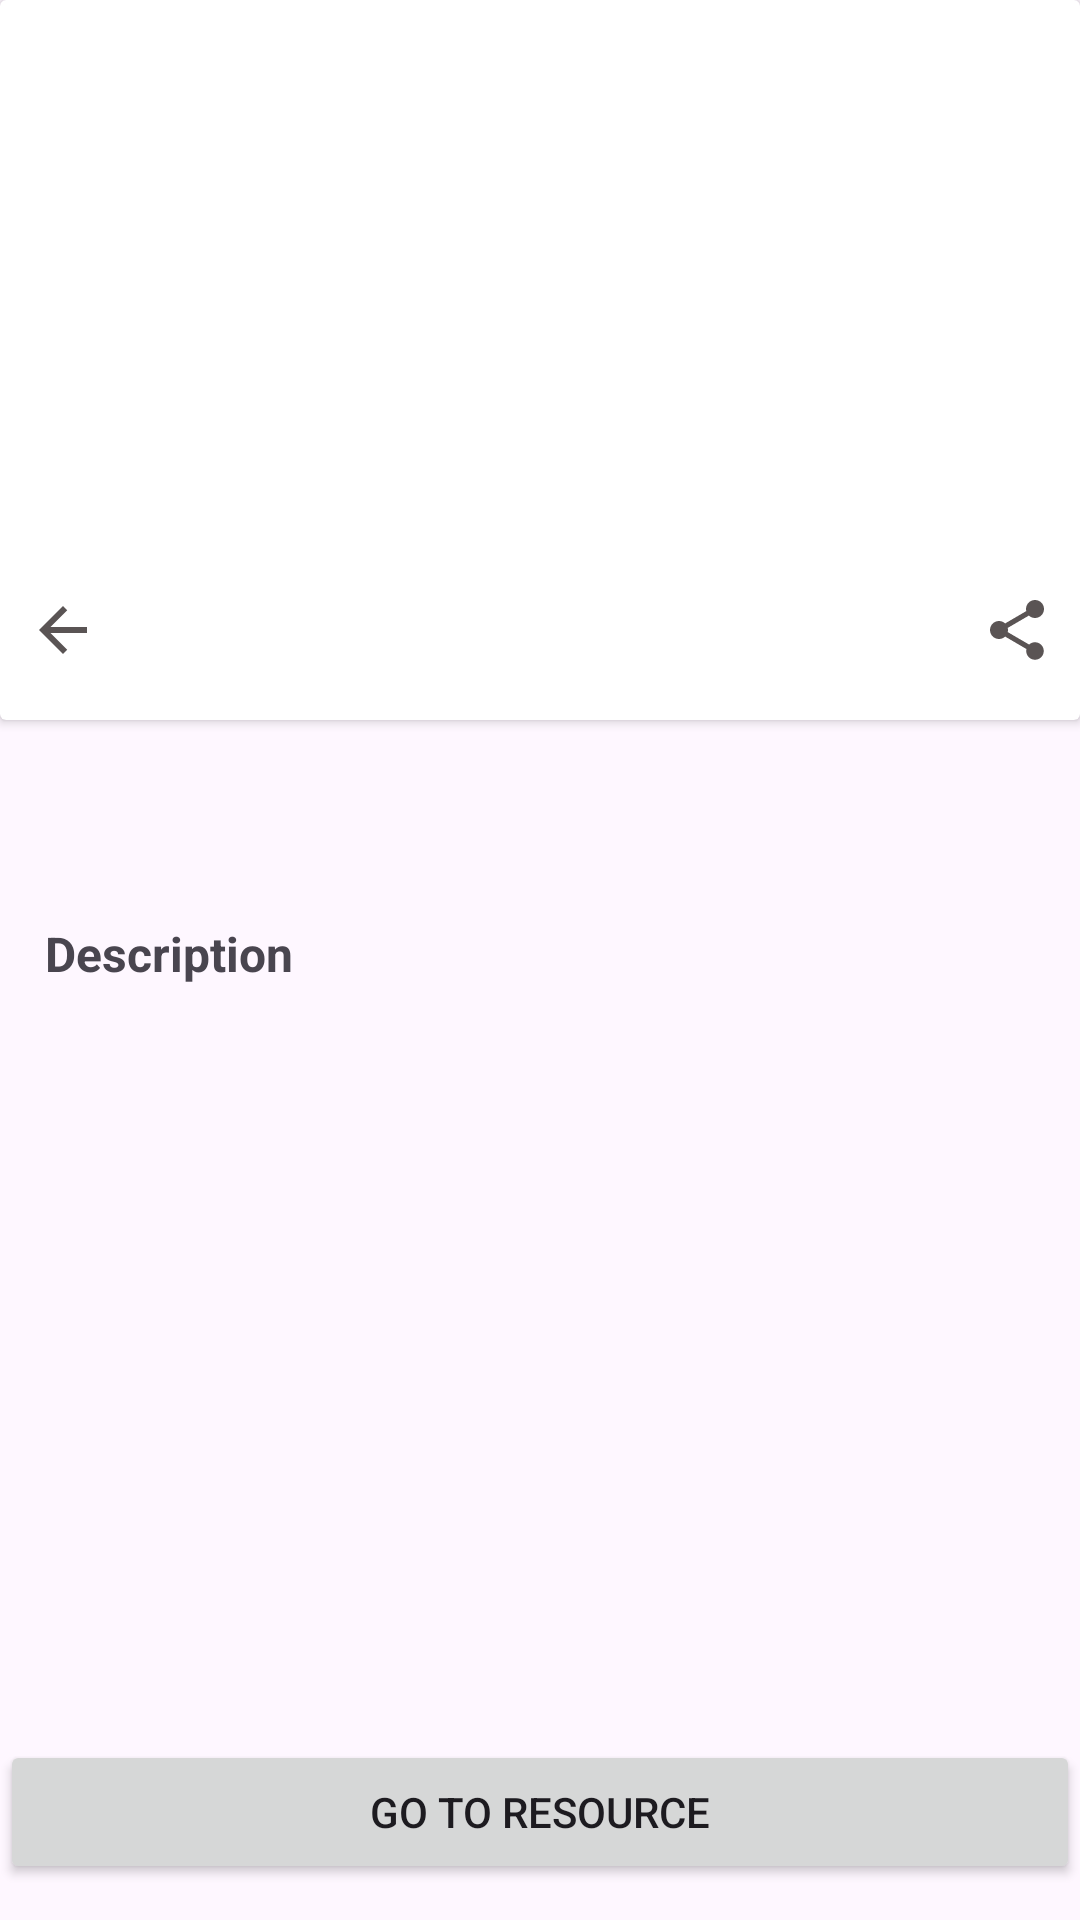

Produce the Android XML layout that renders to this screen, including the resource entries it uses.
<!-- AndroidManifest.xml: application theme Theme.NewsApp -->
<!-- res/layout/fragment_details.xml -->
<?xml version="1.0" encoding="utf-8"?>
<androidx.constraintlayout.widget.ConstraintLayout xmlns:android="http://schemas.android.com/apk/res/android"
    xmlns:app="http://schemas.android.com/apk/res-auto"
    xmlns:tools="http://schemas.android.com/tools"
    android:layout_width="match_parent"
    android:layout_height="match_parent"
    tools:context=".ui.details.DetailsFragment">

    <LinearLayout
        android:layout_width="0dp"
        android:layout_height="50dp"
        android:layout_marginBottom="10dp"
        android:orientation="vertical"
        app:layout_constraintBottom_toBottomOf="parent"
        app:layout_constraintEnd_toEndOf="parent"
        app:layout_constraintStart_toStartOf="parent">

        <Button
            android:id="@+id/btnGoToResours"
            android:layout_width="match_parent"
            android:layout_height="wrap_content"
            android:text="@string/go_to_resource" />
    </LinearLayout>

    <androidx.cardview.widget.CardView
        android:id="@+id/cVHeaderCard"
        android:layout_width="match_parent"
        android:layout_height="240dp"
        app:layout_constraintEnd_toEndOf="parent"
        app:layout_constraintStart_toStartOf="parent"
        app:layout_constraintTop_toTopOf="parent" >

        <androidx.constraintlayout.widget.ConstraintLayout
            android:layout_width="match_parent"
            android:layout_height="match_parent">

            <ImageView
                android:id="@+id/iVHeaderImage"
                android:layout_width="0dp"
                android:layout_height="0dp"
                app:layout_constraintBottom_toBottomOf="parent"
                app:layout_constraintEnd_toEndOf="parent"
                app:layout_constraintStart_toStartOf="parent"
                app:layout_constraintTop_toTopOf="parent" />

            <ImageView
                android:id="@+id/iVArrowBack"
                android:layout_width="wrap_content"
                android:layout_height="wrap_content"
                android:layout_marginStart="9dp"
                android:layout_marginBottom="18dp"
                android:src="@drawable/ic_back_arrow"
                app:layout_constraintBottom_toBottomOf="parent"
                app:layout_constraintStart_toStartOf="parent" />

            <ImageView
                android:id="@+id/iVIconShare"
                android:layout_width="wrap_content"
                android:layout_height="wrap_content"
                android:layout_marginEnd="9dp"
                android:layout_marginBottom="18dp"
                android:src="@drawable/ic_share"
                app:layout_constraintBottom_toBottomOf="parent"
                app:layout_constraintEnd_toEndOf="parent" />

            <ImageView
                android:id="@+id/iVIconFavorite"
                android:layout_width="wrap_content"
                android:layout_height="wrap_content"
                android:layout_marginEnd="10dp"
                android:layout_marginBottom="18dp"
                android:src="@drawable/ic_favorite"
                app:layout_constraintBottom_toBottomOf="parent"
                app:layout_constraintEnd_toStartOf="@+id/iVIconShare" />

        </androidx.constraintlayout.widget.ConstraintLayout>
    </androidx.cardview.widget.CardView>

    <TextView
        android:id="@+id/tVArticleDetailsTitle"
        android:layout_width="0dp"
        android:layout_height="wrap_content"
        android:layout_marginStart="15dp"
        android:layout_marginTop="20dp"
        android:layout_marginEnd="15dp"
        android:textSize="20sp"
        android:textStyle="bold"
        android:textColor="@color/darkGrey"
        app:layout_constraintEnd_toEndOf="parent"
        app:layout_constraintStart_toStartOf="parent"
        app:layout_constraintTop_toBottomOf="@+id/cVHeaderCard"
        tools:text="fghgohw;ghowhg'owogh;oejwbgoegohweoghweogho;wehwgejohnfjow;bgowbegouwughbw;oubew;ou" />

    <TextView
        android:id="@+id/tvDescription"
        android:layout_width="0dp"
        android:layout_height="wrap_content"
        android:layout_marginStart="15dp"
        android:layout_marginTop="20dp"
        android:text="@string/description"
        android:textColor="@color/darkGrey"
        android:textSize="16sp"
        android:textStyle="bold"
        app:layout_constraintEnd_toEndOf="parent"
        app:layout_constraintStart_toStartOf="parent"
        app:layout_constraintTop_toBottomOf="@+id/tVArticleDetailsTitle" />

    <TextView
        android:id="@+id/tvDescriptionText"
        android:layout_width="0dp"
        android:layout_height="wrap_content"
        android:layout_marginStart="15dp"
        android:layout_marginTop="15dp"
        android:layout_marginEnd="15dp"
        android:text=""
        android:textColor="@color/darkGrey"
        android:textSize="12sp"
        android:lineHeight="19dp"
        app:layout_constraintEnd_toEndOf="parent"
        app:layout_constraintStart_toStartOf="parent"
        app:layout_constraintTop_toBottomOf="@+id/tvDescription" />

</androidx.constraintlayout.widget.ConstraintLayout>
<!-- resources referenced by this layout -->
<resources>
  <!-- drawable ic_back_arrow (drawable) -->
  <vector android:autoMirrored="true" android:height="24dp"
      android:tint="#5A5454" android:viewportHeight="24"
      android:viewportWidth="24" android:width="24dp" xmlns:android="http://schemas.android.com/apk/res/android">
      <path android:fillColor="@android:color/white" android:pathData="M20,11H7.83l5.59,-5.59L12,4l-8,8 8,8 1.41,-1.41L7.83,13H20v-2z"/>
  </vector>
  <!-- drawable ic_share (drawable) -->
  <vector android:height="24dp" android:tint="#5A5454"
      android:viewportHeight="24" android:viewportWidth="24"
      android:width="24dp" xmlns:android="http://schemas.android.com/apk/res/android">
      <path android:fillColor="@android:color/white" android:pathData="M18,16.08c-0.76,0 -1.44,0.3 -1.96,0.77L8.91,12.7c0.05,-0.23 0.09,-0.46 0.09,-0.7s-0.04,-0.47 -0.09,-0.7l7.05,-4.11c0.54,0.5 1.25,0.81 2.04,0.81 1.66,0 3,-1.34 3,-3s-1.34,-3 -3,-3 -3,1.34 -3,3c0,0.24 0.04,0.47 0.09,0.7L8.04,9.81C7.5,9.31 6.79,9 6,9c-1.66,0 -3,1.34 -3,3s1.34,3 3,3c0.79,0 1.5,-0.31 2.04,-0.81l7.12,4.16c-0.05,0.21 -0.08,0.43 -0.08,0.65 0,1.61 1.31,2.92 2.92,2.92 1.61,0 2.92,-1.31 2.92,-2.92s-1.31,-2.92 -2.92,-2.92z"/>
  </vector>
  <string name="description">Description</string>
  <string name="go_to_resource">Go to resource</string>
  <style name="Theme.NewsApp" parent="Base.Theme.NewsApp" />
  <style name="Base.Theme.NewsApp" parent="Theme.Material3.DayNight.NoActionBar">
          <item name="colorPrimary">@color/teal</item>
          
      </style>
  <color name="teal">#33EAB6</color>
</resources>
